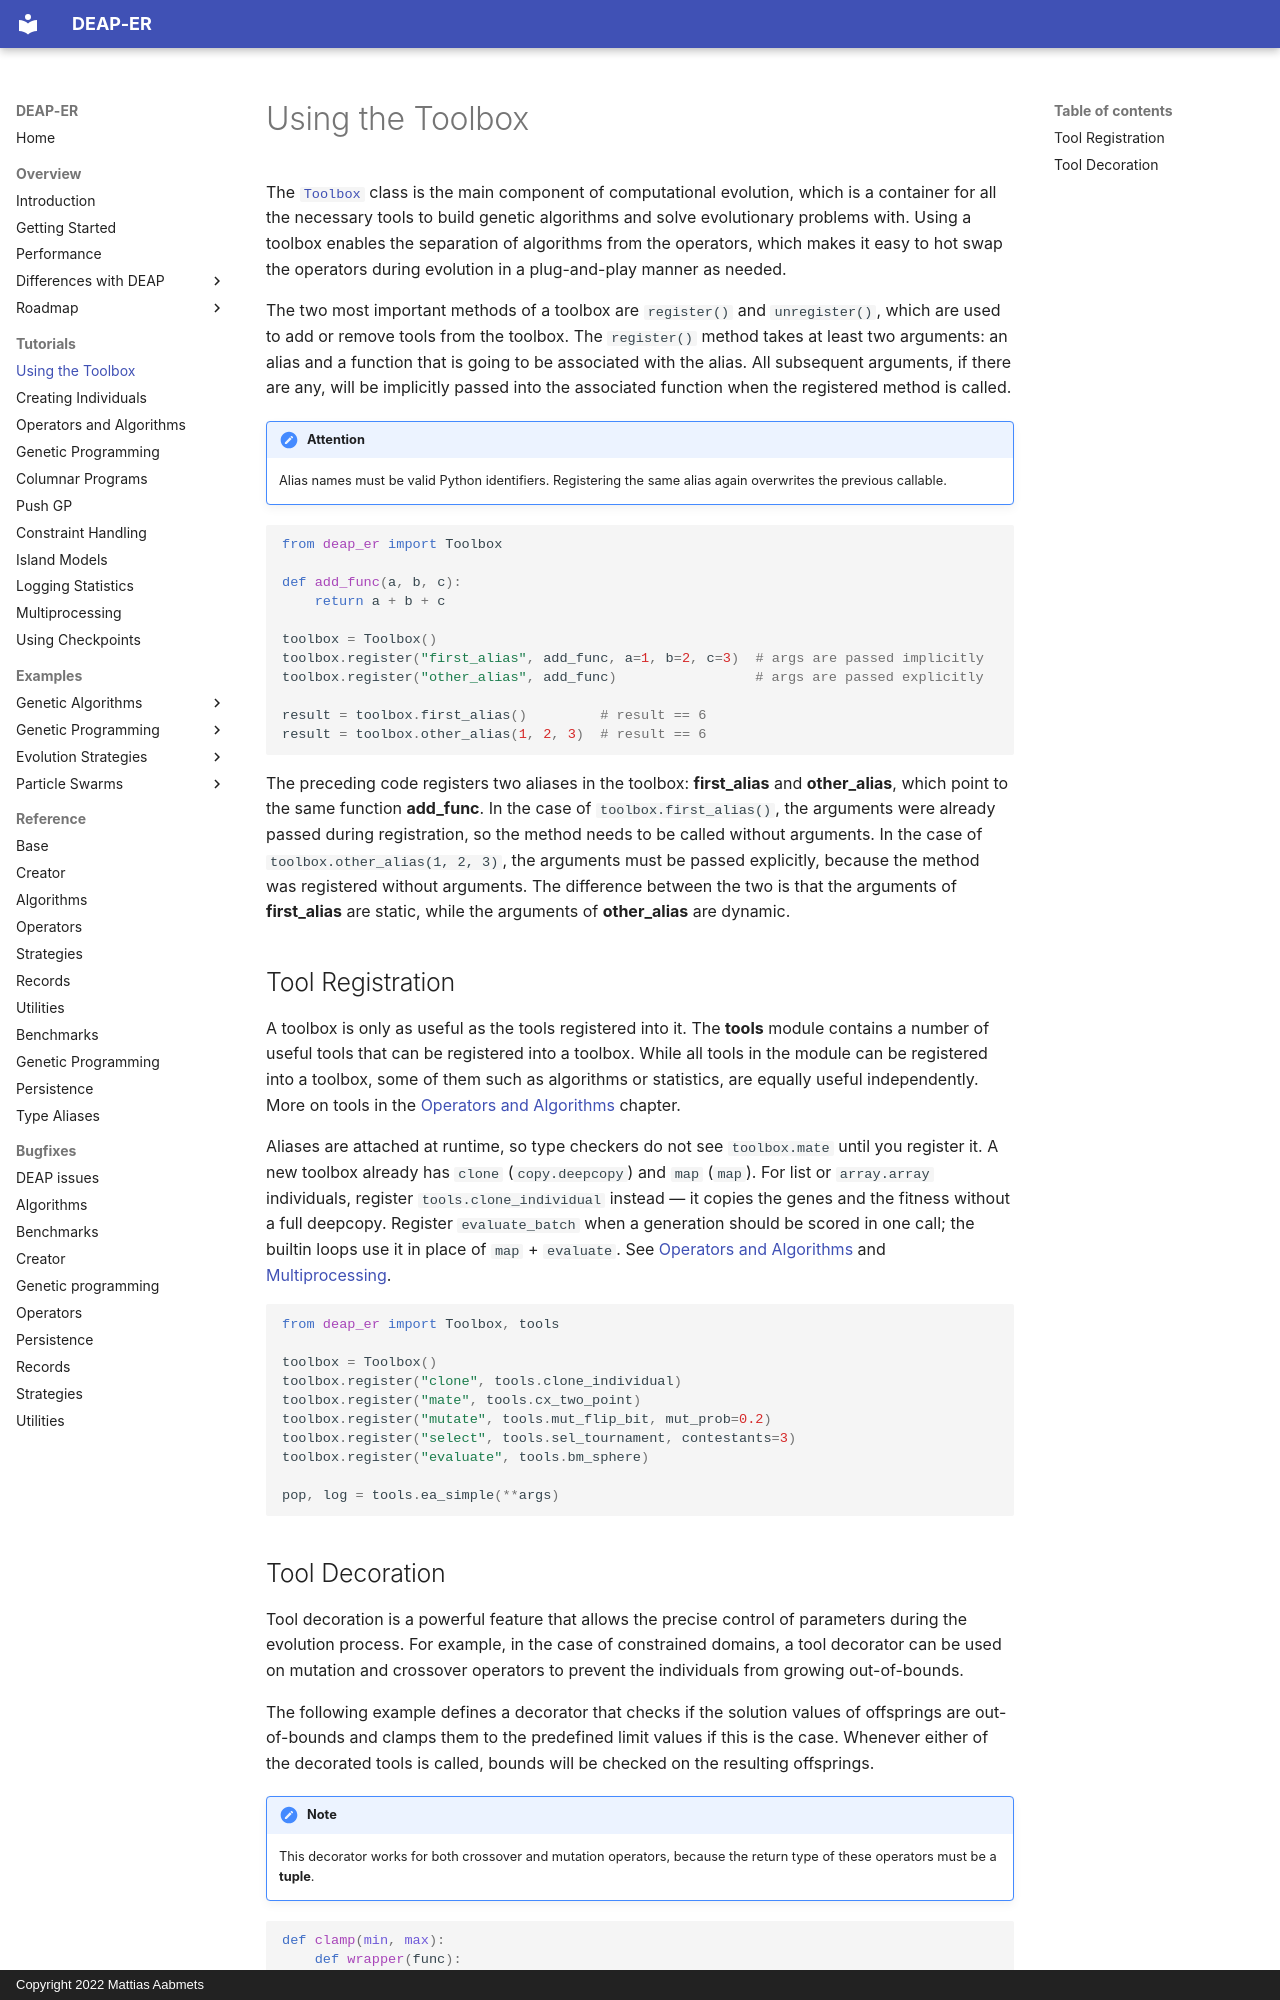

repository: aabmets/deap-er · page: tutorials/using_the_toolbox/index.html · generator: mkdocs · copyright: Copyright 2022 Mattias Aabmets

# Using the Toolbox

The [`Toolbox`](../reference/base.md) class is the main component of computational evolution,
which is a container for all the necessary tools to build genetic algorithms and solve
evolutionary problems with. Using a toolbox enables the separation of algorithms from the
operators, which makes it easy to hot swap the operators during evolution in a plug-and-play
manner as needed.

The two most important methods of a toolbox are `register()` and `unregister()`, which are
used to add or remove tools from the toolbox. The `register()` method takes at least two
arguments: an alias and a function that is going to be associated with the alias. All
subsequent arguments, if there are any, will be implicitly passed into the associated
function when the registered method is called.

!!! attention
    Alias names must be valid Python identifiers. Registering the same
    alias again overwrites the previous callable.

```python
from deap_er import Toolbox

def add_func(a, b, c):
    return a + b + c

toolbox = Toolbox()
toolbox.register("first_alias", add_func, a=1, b=2, c=3)  # args are passed implicitly
toolbox.register("other_alias", add_func)                 # args are passed explicitly

result = toolbox.first_alias()         # result == 6
result = toolbox.other_alias(1, 2, 3)  # result == 6
```

The preceding code registers two aliases in the toolbox: **first_alias** and **other_alias**,
which point to the same function **add_func**. In the case of `toolbox.first_alias()`, the
arguments were already passed during registration, so the method needs to be called without
arguments. In the case of `toolbox.other_alias(1, 2, 3)`, the arguments must be passed
explicitly, because the method was registered without arguments. The difference between
the two is that the arguments of **first_alias** are static, while the arguments of
**other_alias** are dynamic.

## Tool Registration

A toolbox is only as useful as the tools registered into it. The **tools** module contains
a number of useful tools that can be registered into a toolbox. While all tools in the
module can be registered into a toolbox, some of them such as algorithms or statistics,
are equally useful independently. More on tools in the
[Operators and Algorithms](operators_and_algorithms.md) chapter.

Aliases are attached at runtime, so type checkers do not see
`toolbox.mate` until you register it. A new toolbox already has
`clone` (`copy.deepcopy`) and `map` (`map`). For list or
`array.array` individuals, register `tools.clone_individual`
instead — it copies the genes and the fitness without a full
deepcopy. Register `evaluate_batch` when a generation should be
scored in one call; the builtin loops use it in place of
`map` + `evaluate`. See
[Operators and Algorithms](operators_and_algorithms.md) and
[Multiprocessing](multiprocessing.md).

```python
from deap_er import Toolbox, tools

toolbox = Toolbox()
toolbox.register("clone", tools.clone_individual)
toolbox.register("mate", tools.cx_two_point)
toolbox.register("mutate", tools.mut_flip_bit, mut_prob=0.2)
toolbox.register("select", tools.sel_tournament, contestants=3)
toolbox.register("evaluate", tools.bm_sphere)

pop, log = tools.ea_simple(**args)
```
